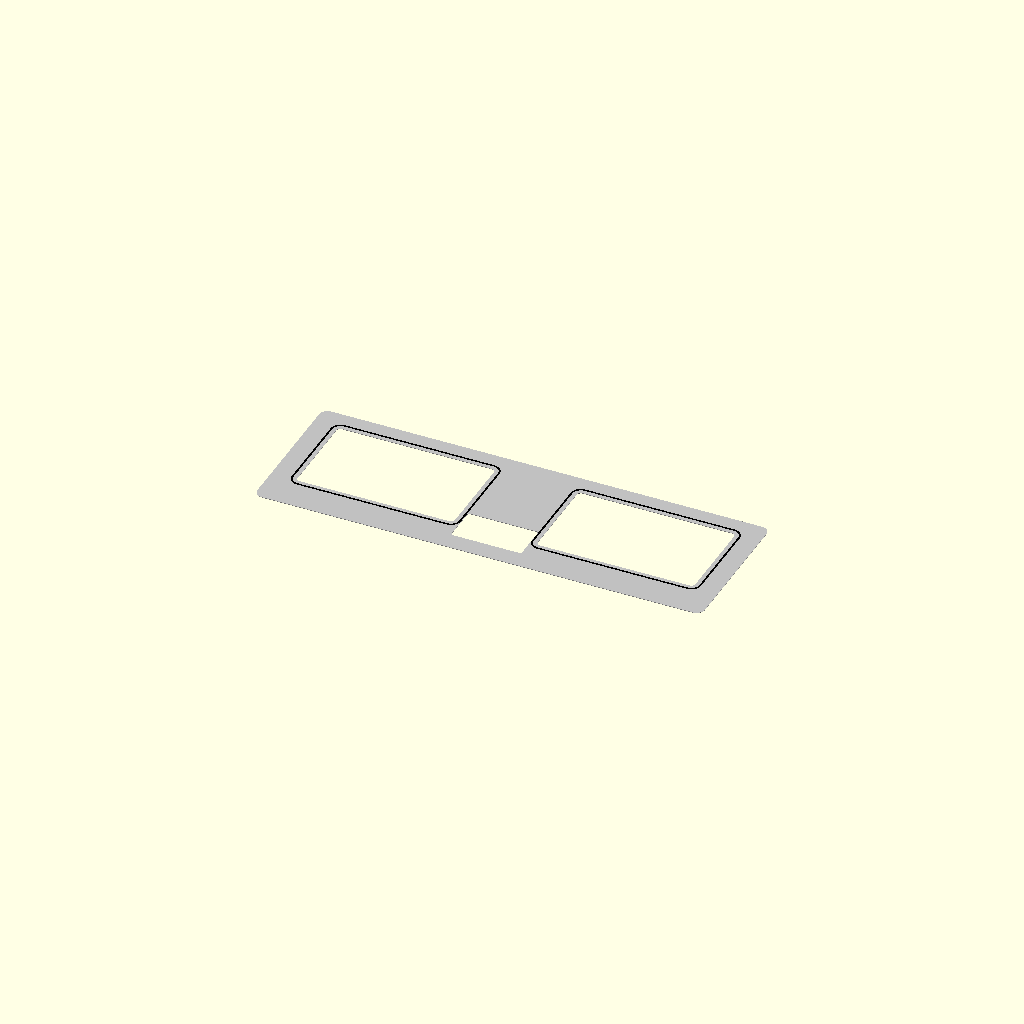
Cell 1: the model at its default parameters.
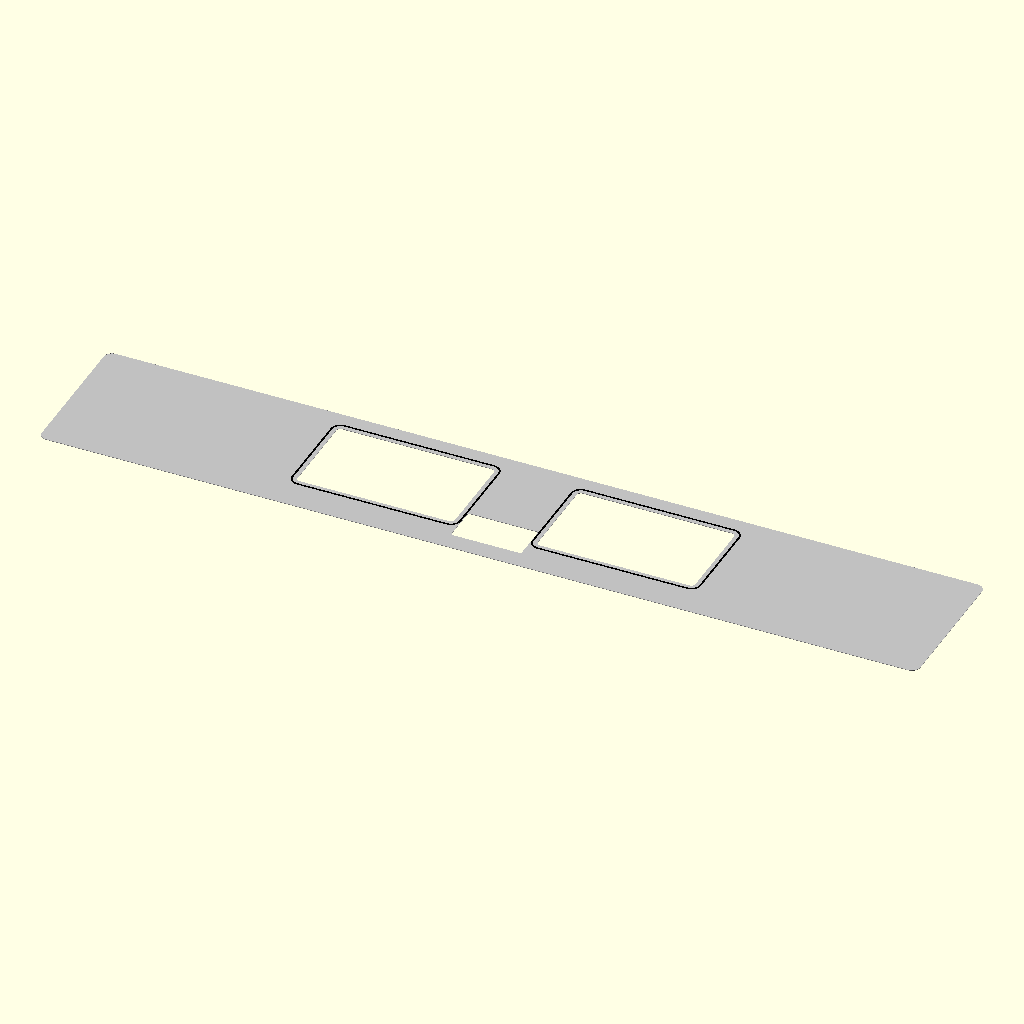
Cell 2 — DASH_WIDTH set to 104, the other parameters unchanged.
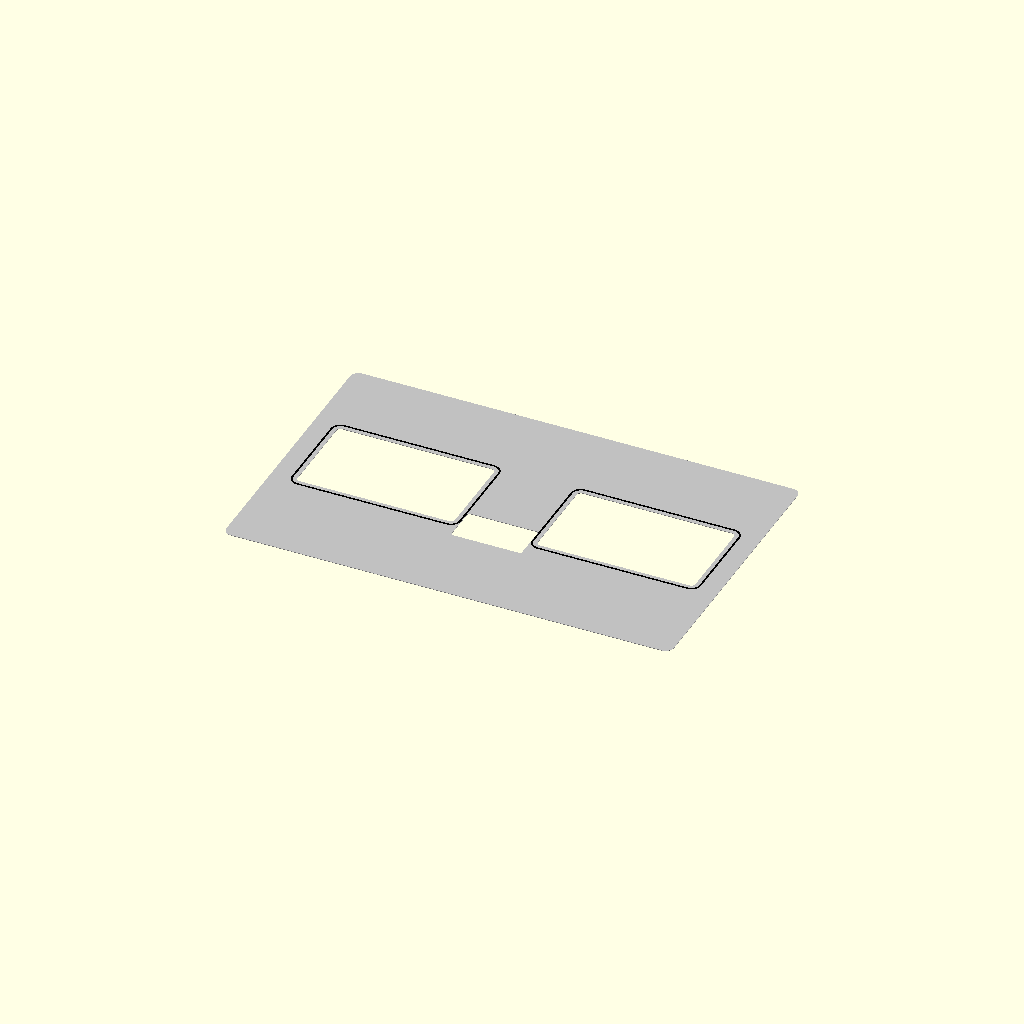
Cell 3: the same model with DASH_HEIGHT = 32.
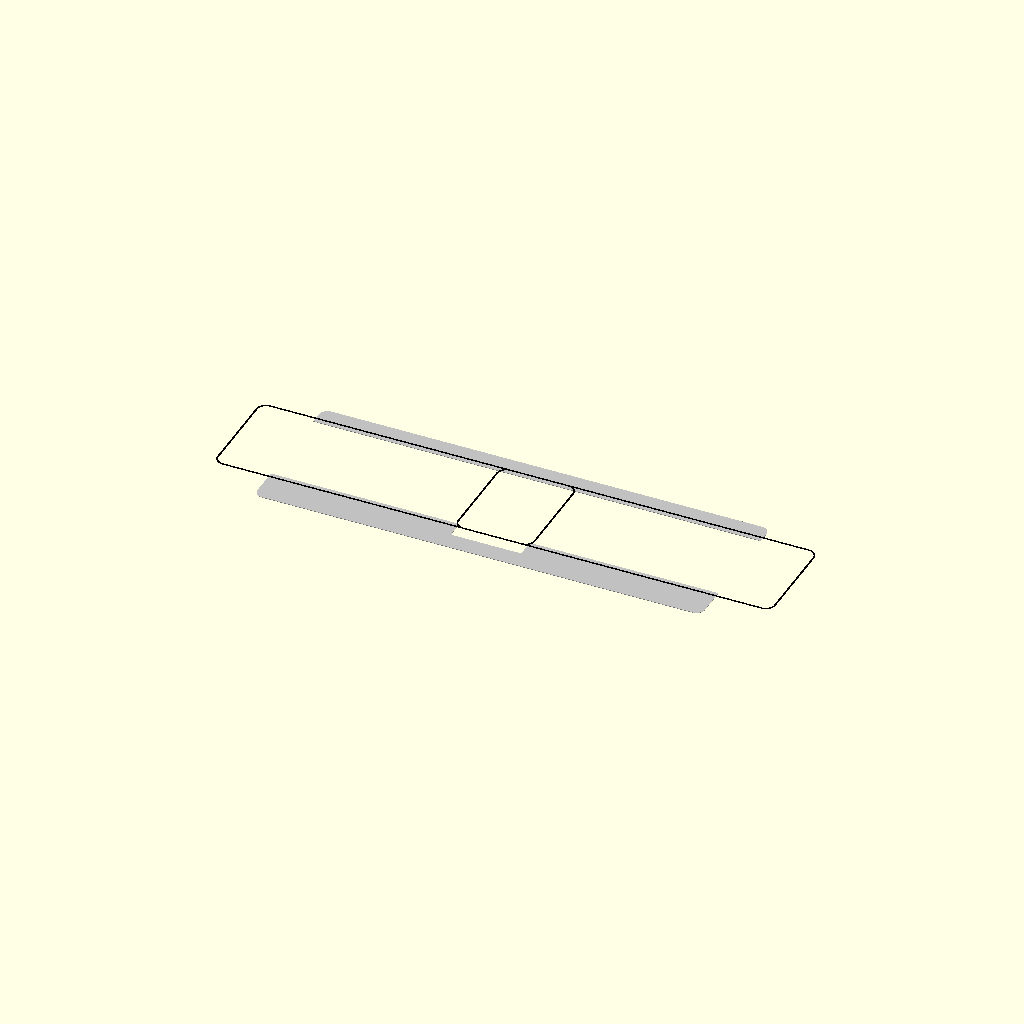
Cell 4: SCREEN_W = 36 (everything else at default).
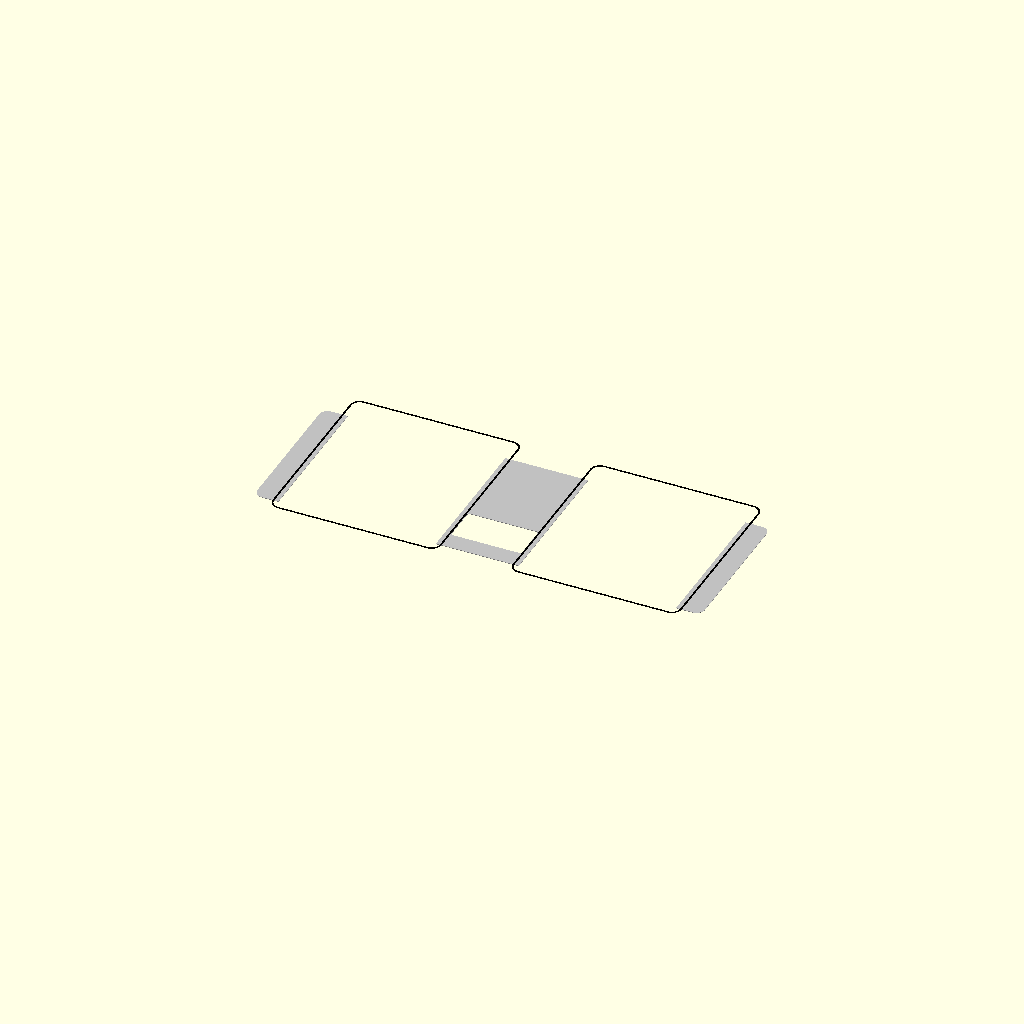
Cell 5: SCREEN_H = 20 (everything else at default).
One fixed orthographic camera (rotation 55°, 0°, 25°; colour scheme Cornfield) for every cell.
Source of the model, src/twoseater_dash.scad:
// ============================================================================
// MODULE: TWO-SEATER FRIENDSHIP VARIANT SYMMETRIC PANORAMIC DASHBOARD
// REGULATORY STANDARD: OSHA HUMAN-RATED SAFETY COMPLIANCE / LONG-TERM DOC USE
// CONFIGURATION: DUAL 18" DISPLAY FLANGES (ZERO INTERIOR FASTENER PORTS)
// ============================================================================

$fn = 120; // Maintain smooth corner fillets to spread structural loading

// --- TWO-SEATER STRUCTURAL GEOMETRY CONSTANTS (INCHES) ---
DASH_WIDTH = 52.0;           // Expanded width envelope for a two-man cockpit layout
DASH_HEIGHT = 16.0;          // Vertical profile dimension of front instrument bulkhead
SKELETON_MAX = 0.062;        // Regulated "Mining Hat" internal rib thickness wall
SCREEN_W = 18.0;             // Wide-aspect digital panel layout dimension
SCREEN_H = 10.0;             // Display screen vertical clearance boundaries
PILOT_OFFSET = 14.5;         // Distance from centerline to center of left/right seats

module OSHASafeBezelCutout() {
    // Generates a smooth, rounded rectangle aperture to prevent stress fractures
    offset(r = 0.5) // Enforces 0.5-inch safety corner radii across the display perimeter
    square([SCREEN_W, SCREEN_H], center = true);
}

module TwoSeaterMainDashboardFaceplate() {
    echo("CNC Track: Milling Expanded Two-Seater Main Instrument Bulkhead Plate");
    
    color("Silver")
    difference() {
        // 1. Core structural aluminum-titanium hybrid dashboard faceplate stock
        linear_extrude(height = SKELETON_MAX)
        offset(r = 1.0)
        square([DASH_WIDTH, DASH_HEIGHT], center = true);
        
        // 2. LEFT COMMAND PILOT SCREEN PORT (Replaces historic attitude dial sector)
        translate([-PILOT_OFFSET, 1.0, -0.1])
        linear_extrude(height = SKELETON_MAX + 0.5)
        OSHASafeBezelCutout();
        
        // 3. RIGHT CO-PILOT SYSTEM MONITOR PORT (Replaces old mechanical gauge matrix)
        translate([PILOT_OFFSET, 1.0, -0.1])
        linear_extrude(height = SKELETON_MAX + 0.5)
        OSHASafeBezelCutout();
        
        // 4. CENTRAL OVERRIDE CONSOLE BREAKOUT (For shared emergency toggle switches)
        translate([0, -4.5, -0.1])
        linear_extrude(height = SKELETON_MAX + 0.5)
        offset(r = 0.25)
        square([8.0, 4.0], center = true);
    }
}

module ACDelcoSymmetricGasketTracks() {
    // Generates dual concentric tracking channels to seat your compression rubber seals
    color("Black")
    translate([0, 0, SKELETON_MAX])
    union() {
        // Left screen hermetic sealing loop track
        translate([-PILOT_OFFSET, 1.0, 0])
        linear_extrude(height = 0.04)
        difference() {
            offset(r = 0.7) OSHASafeBezelCutout();
            offset(r = 0.5) OSHASafeBezelCutout();
        }
        
        // Right screen hermetic sealing loop track
        translate([PILOT_OFFSET, 1.0, 0])
        linear_extrude(height = 0.04)
        difference() {
            offset(r = 0.7) OSHASafeBezelCutout();
            offset(r = 0.5) OSHASafeBezelCutout();
        }
    }
}

// ============================================================================
// MANUFACTURING WORKSPACE ALIGNMENT CHECK
// ============================================================================
union() {
    TwoSeaterMainDashboardFaceplate();
    ACDelcoSymmetricGasketTracks();
}
Parameter table extracted from the source (name, type, default, range or options):
DASH_WIDTH: number, default 52
DASH_HEIGHT: number, default 16
SKELETON_MAX: number, default 0.062
SCREEN_W: number, default 18
SCREEN_H: number, default 10
PILOT_OFFSET: number, default 14.5
